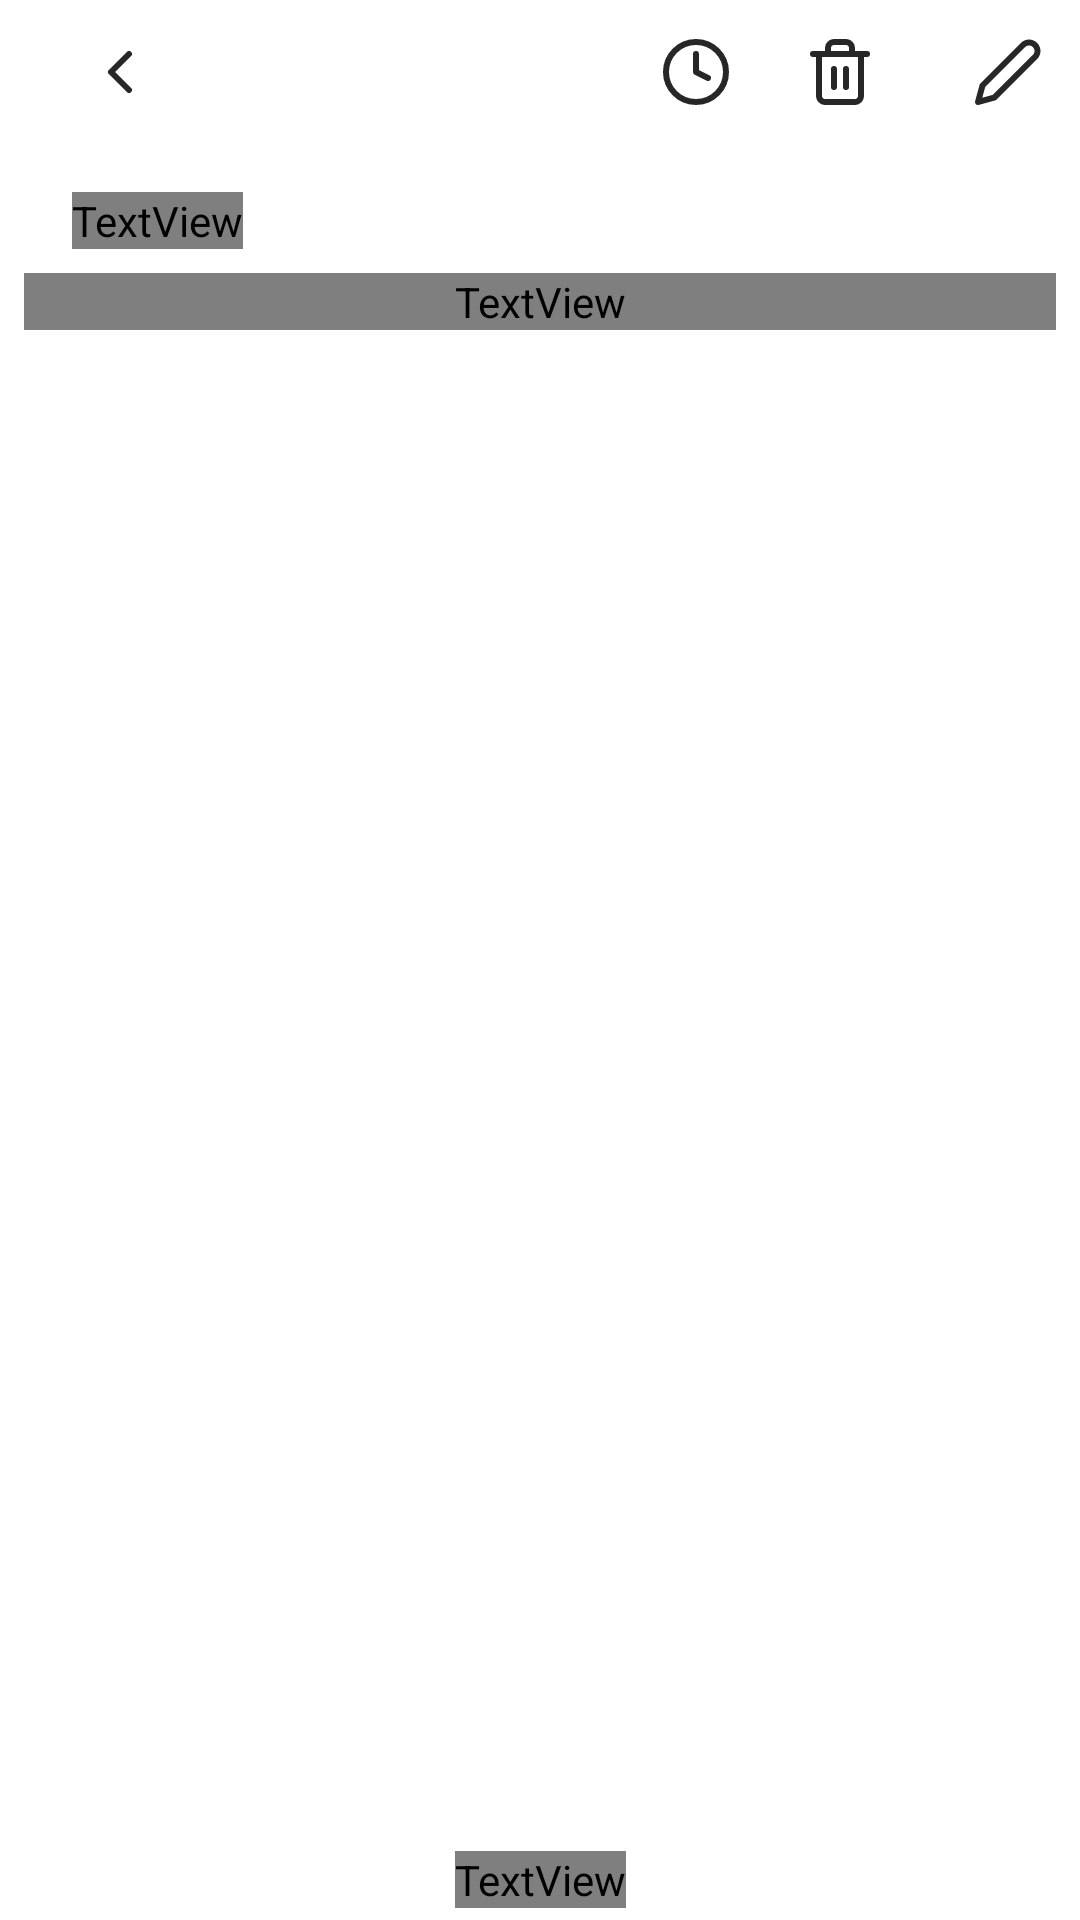

Reconstruct the res/layout file that produces this screen, plus the resources it refers to.
<!-- AndroidManifest.xml: application theme Theme.LasToDo -->
<!-- res/layout/fragment_todo_details.xml -->
<?xml version="1.0" encoding="utf-8"?>
<androidx.constraintlayout.widget.ConstraintLayout xmlns:android="http://schemas.android.com/apk/res/android"
    xmlns:app="http://schemas.android.com/apk/res-auto"
    android:layout_width="match_parent"
    android:layout_height="match_parent"
    xmlns:tools="http://schemas.android.com/tools">

    <androidx.appcompat.widget.Toolbar
        android:id="@+id/toolbar"
        android:layout_width="match_parent"
        android:layout_height="?attr/actionBarSize"
        app:layout_constraintEnd_toEndOf="parent"
        app:layout_constraintStart_toStartOf="parent"
        app:layout_constraintTop_toTopOf="parent">

        <androidx.appcompat.widget.LinearLayoutCompat
            android:layout_width="match_parent"
            android:layout_height="match_parent"
            android:orientation="horizontal">

            <ImageButton
                android:id="@+id/backBtn"
                android:layout_width="wrap_content"
                android:layout_height="wrap_content"
                android:background="@android:color/transparent"
                android:contentDescription="@string/todo"
                android:minWidth="@dimen/dp_48"
                android:minHeight="@dimen/dp_48"
                android:src="@drawable/ic_back_btn"
                app:layout_constraintBottom_toBottomOf="parent"
                app:layout_constraintStart_toStartOf="parent"
                app:layout_constraintTop_toTopOf="parent"
                app:srcCompat="@drawable/ic_back_btn" />

            <Space
                android:layout_width="wrap_content"
                android:layout_height="wrap_content"
                android:layout_weight="1"/>

            <androidx.appcompat.widget.AppCompatImageButton
                android:id="@+id/clockBtn"
                android:layout_width="wrap_content"
                android:layout_height="wrap_content"
                android:background="@android:color/transparent"
                android:contentDescription="@string/todo"
                android:minWidth="@dimen/dp_48"
                android:minHeight="@dimen/dp_48"
                android:src="@drawable/ic_clock" />

            <ImageButton
                android:id="@+id/deleteBtn"
                android:layout_width="wrap_content"
                android:layout_height="wrap_content"
                android:layout_marginEnd="@dimen/dp_8"
                android:background="@android:color/transparent"
                android:contentDescription="@string/todo"
                android:minWidth="@dimen/dp_48"
                android:minHeight="@dimen/dp_48"
                android:src="@drawable/ic_trash_bin"
                app:layout_constraintBottom_toBottomOf="parent"
                app:layout_constraintEnd_toEndOf="parent"
                app:layout_constraintTop_toTopOf="parent" />

            <androidx.appcompat.widget.AppCompatImageButton
                android:id="@+id/editBtn"
                android:layout_width="wrap_content"
                android:layout_height="wrap_content"
                android:contentDescription="@string/edit"
                android:background="@android:color/transparent"
                android:minWidth="@dimen/dp_48"
                android:minHeight="@dimen/dp_48"
                android:src="@drawable/ic_edit" />
        </androidx.appcompat.widget.LinearLayoutCompat>

    </androidx.appcompat.widget.Toolbar>

    <TextView
        android:id="@+id/titleOfCurrentTodo"
        android:layout_width="wrap_content"
        android:layout_height="wrap_content"
        android:layout_marginStart="@dimen/dp_24"
        android:layout_marginTop="@dimen/dp_8"
        android:fontFamily="@font/bebas_neue"
        android:text="@string/learn_room"
        android:textSize="@dimen/sp_24"
        app:layout_constraintEnd_toEndOf="parent"
        app:layout_constraintHorizontal_bias="0.0"
        app:layout_constraintStart_toStartOf="parent"
        app:layout_constraintTop_toBottomOf="@+id/toolbar" />

    <ScrollView
            android:id="@+id/relativeText"
            android:layout_width="match_parent"
            android:layout_height="@dimen/dp_0"
            app:layout_constraintBottom_toTopOf="@+id/dateOfTodo"
            app:layout_constraintEnd_toEndOf="parent"
            app:layout_constraintStart_toStartOf="parent"
            app:layout_constraintTop_toBottomOf="@+id/titleOfCurrentTodo">


        <TextView
                android:id="@+id/todoDescription"
                android:layout_width="match_parent"
                android:layout_height="wrap_content"
                android:layout_marginHorizontal="@dimen/dp_24"
                android:layout_marginStart="@dimen/dp_8"
                android:layout_marginTop="@dimen/dp_8"
                android:layout_marginEnd="@dimen/dp_8"
                android:layout_marginBottom="@dimen/dp_8"
                android:fontFamily="@font/montserrat_alternates"
                tools:text="meow meow meow"
                android:textSize="@dimen/sp_16" />

    </ScrollView>

    <TextView
        android:id="@+id/dateOfTodo"
        android:layout_width="wrap_content"
        android:layout_height="wrap_content"
        android:layout_marginVertical="@dimen/dp_4"
        android:fontFamily="@font/montserrat_alternates"
        tools:text="21 september 2022"
        app:layout_constraintBottom_toBottomOf="parent"
        app:layout_constraintEnd_toEndOf="parent"
        app:layout_constraintStart_toStartOf="parent" />

    <androidx.appcompat.widget.AppCompatButton
        android:id="@+id/deadlineDateViewHolder"
        android:layout_width="wrap_content"
        android:layout_height="wrap_content"
        android:paddingTop="@dimen/dp_12"
        android:paddingHorizontal="@dimen/dp_12"
        android:visibility="gone"
        tools:text="2202-13-11"
        app:layout_constraintEnd_toEndOf="parent"
        app:layout_constraintHorizontal_bias="0.771"
        app:layout_constraintStart_toStartOf="parent"
        app:layout_constraintTop_toBottomOf="@+id/toolbar"
        android:background="@drawable/ic_deadline_dialog" />

</androidx.constraintlayout.widget.ConstraintLayout>
<!-- resources referenced by this layout -->
<resources>
  <dimen name="dp_0">0dp</dimen>
  <dimen name="dp_12">12dp</dimen>
  <dimen name="dp_24">24dp</dimen>
  <dimen name="dp_4">4dp</dimen>
  <dimen name="dp_48">48dp</dimen>
  <dimen name="dp_8">8dp</dimen>
  <dimen name="sp_16">16sp</dimen>
  <dimen name="sp_24">24sp</dimen>
  <!-- drawable ic_back_btn (drawable) -->
  <vector xmlns:android="http://schemas.android.com/apk/res/android"
      android:width="24dp"
      android:height="24dp"
      android:viewportWidth="24"
      android:viewportHeight="24">
    <path
        android:pathData="M15,18L9,12L15,6"
        android:strokeLineJoin="round"
        android:strokeWidth="2"
        android:fillColor="#00000000"
        android:strokeColor="#272727"
        android:strokeLineCap="round"/>
  </vector>
  <!-- drawable ic_clock (drawable) -->
  <vector xmlns:android="http://schemas.android.com/apk/res/android"
      android:width="24dp"
      android:height="24dp"
      android:viewportWidth="24"
      android:viewportHeight="24">
    <path
        android:pathData="M12,22C17.5228,22 22,17.5228 22,12C22,6.4771 17.5228,2 12,2C6.4771,2 2,6.4771 2,12C2,17.5228 6.4771,22 12,22Z"
        android:strokeLineJoin="round"
        android:strokeWidth="2"
        android:fillColor="#00000000"
        android:strokeColor="#272727"
        android:strokeLineCap="round"/>
    <path
        android:pathData="M12,6V12L16,14"
        android:strokeLineJoin="round"
        android:strokeWidth="2"
        android:fillColor="#00000000"
        android:strokeColor="#272727"
        android:strokeLineCap="round"/>
  </vector>
  <!-- drawable ic_deadline_dialog (drawable) -->
  <vector xmlns:android="http://schemas.android.com/apk/res/android"
      android:width="126dp"
      android:height="55dp"
      android:viewportWidth="126"
      android:viewportHeight="55">
    <path
        android:pathData="M63.16,0L54.49,13.14L54.67,13.42H12C5.37,13.42 0,18.79 0,25.42V42.72C0,49.35 5.37,54.72 12,54.72H114C120.63,54.72 126,49.35 126,42.72V25.42C126,18.79 120.63,13.42 114,13.42H71.64L71.82,13.14L63.16,0Z"
        android:fillColor="#F76C6A"
        android:fillType="evenOdd"/>
  </vector>
  <!-- drawable ic_edit (drawable) -->
  <vector xmlns:android="http://schemas.android.com/apk/res/android"
      android:width="24dp"
      android:height="24dp"
      android:viewportWidth="24"
      android:viewportHeight="24">
    <path
        android:pathData="M17,3C17.2626,2.7373 17.5744,2.529 17.9176,2.3869C18.2608,2.2447 18.6286,2.1716 19,2.1716C19.3714,2.1716 19.7392,2.2447 20.0824,2.3869C20.4256,2.529 20.7374,2.7373 21,3C21.2626,3.2626 21.471,3.5744 21.6131,3.9176C21.7553,4.2608 21.8284,4.6286 21.8284,5C21.8284,5.3714 21.7553,5.7392 21.6131,6.0824C21.471,6.4255 21.2626,6.7373 21,7L7.5,20.5L2,22L3.5,16.5L17,3Z"
        android:strokeLineJoin="round"
        android:strokeWidth="2"
        android:fillColor="#00000000"
        android:strokeColor="#272727"
        android:strokeLineCap="round"/>
  </vector>
  <string name="edit">edit</string>
  <string name="learn_room">Learn Room</string>
  <string name="todo">TODO</string>
  <style name="Theme.LasToDo" parent="Theme.MaterialComponents.DayNight.NoActionBar">
          
          <item name="colorPrimary">@color/orange_primary</item>
          <item name="colorPrimaryVariant">@color/orange_primary</item>
          <item name="colorOnPrimary">@color/white</item>
          <item name="colorAccent">@color/black</item>
          
          <item name="colorSecondary">@color/orange_secondary</item>
          <item name="colorSecondaryVariant">@color/orange_secondary</item>
          <item name="colorOnSecondary">@color/black</item>
          
          <item name="android:statusBarColor" tools:targetApi="l">?android:colorBackground</item>
          
      </style>
  <color name="orange_primary">#F76C6A</color>
  <color name="white">#FFFFFFFF</color>
  <color name="black">#FF000000</color>
  <color name="orange_secondary">#F79E89</color>
</resources>
